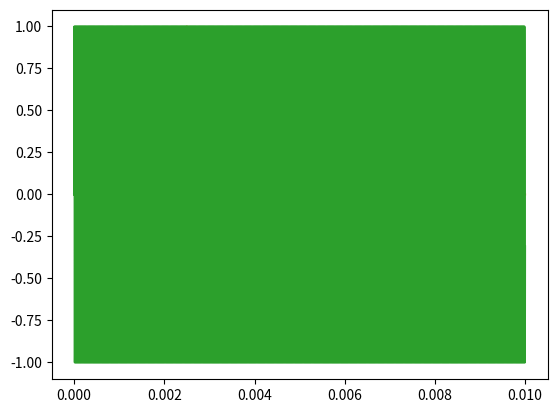

Python code for this plot:
from abc import ABC, abstractmethod, abstractproperty
from enum import Enum

import numpy as np
from numpy import pi
from scipy.signal import correlate



class BarkerCode(ABC):

    class Sequence:
        BARKER_2 = np.array([+1, -1])
        BARKER_3 = np.array([+1, +1, -1])
        # ...
        BARKER_7 = np.array([+1, +1, +1, -1, -1, +1, -1])
        BARKER_13 = np.array([+1, +1, +1, +1, +1, -1, -1, +1, +1, -1, +1, -1, +1])

    @abstractmethod
    def correlate(self, signal: np.array) -> np.array:
        ...

    @property
    @abstractmethod
    def carrier(self) -> float:
        ...

    @property
    @abstractmethod
    def baseband(self) -> np.array:
        ...


class PMBarker(BarkerCode):

    def __init__(self, code: np.array, f, T_sample, T_bit):
        result_samples = int(T_bit * len(code) / T_sample)
        bit_samples = int(T_bit / T_sample)
        baseband = np.zeros((result_samples,))
        digital = np.zeros((result_samples,))
        tt = np.arange(0, bit_samples) * T_sample
        omega = 2 * pi * f
        bit_high = np.cos(tt * omega)
        bit_low = np.sin(tt * omega)
        for i, bit in enumerate(code):
            shift = i * bit_samples
            baseband[shift:shift + bit_samples] = bit_high if bit == 1 else bit_low
            digital[shift:shift + bit_samples] = 1.0 if bit == 1 else -1.0
        self._baseband = baseband
        self._digital = digital
        self._carrier = f


    def correlate(self, signal: np.array) -> np.array:
        return correlate(signal, self._baseband, mode='valid')

    @property
    def carrier(self) -> float:
        return self._carrier

    @property
    def baseband(self) -> np.array:
        return self._baseband


class FMBarker:

    def __init__(self, code: np.array, f_low, f_high, T_sample, T_bit, continuous_phase = False):
        # TODO: make cont phase work
        result_samples = int(T_bit * len(code) / T_sample)
        bit_samples = int(T_bit / T_sample)
        baseband = np.zeros((result_samples,))
        baseband_low = np.zeros_like(baseband)
        baseband_high = np.zeros_like(baseband)

        tt = np.arange(0, bit_samples) * T_sample
        omega_high, omega_low = 2 * pi * f_high, 2 * pi * f_low
        bit_high = np.cos(tt * omega_high)
        bit_low = np.cos(tt * omega_low)

        for i, bit in code:
            shift = i * bit_samples
            baseband[shift:shift + bit_samples] = bit_high if bit == 1 else bit_low
            if bit == 1:
                baseband_high[shift:shift + bit_samples] = bit_high
            else:
                baseband_low[shift:shift + bit_samples] = bit_low

        self._code = code
        self._f_low = f_low
        self._f_high = f_high
        self._T_sample = T_sample
        self._T_bit = T_bit
        self._baseband = baseband
        self._baseband_low = baseband_low
        self._baseband_high = baseband_high

    def correlate(self, signal: np.array) -> np.array:
        """

        :param signal: (2, t)
        :return: (t', )
        """

        corr_low = correlate(signal[0], self._baseband_low, mode='valid')
        corr_high = correlate(signal[1], self._baseband_high, mode='valid')

        return corr_low + corr_high

    @property
    def baseband(self) -> np.array:
        return self._baseband

def cosine_envelope(t: np.array, center: float, width: float):
    """

    :param t: time
    :param center: envelope center (peak)
    :param width: total width of the envelope (0 - peak - 0)
    :return: envelope values
    """

    return np.where(
        (center - width / 2 <= t) & (t <= center + width / 2),
        np.cos(np.pi * (t - center) / width) ** 2,
        0
    )


class Chirp:

    def __init__(self, f_hi: float, f_lo: float, T_sample, T_chirp):
        self._f_hi = f_hi
        self._f_lo = f_lo
        self._T_sample = T_sample
        self._T_chirp = T_chirp

        t = T_sample * np.arange(T_chirp / T_sample)
        self._baseband_t = t
        envelope = cosine_envelope(t, T_chirp / 2, T_chirp)
        self._baseband = envelope * np.sin(2 * np.pi * (f_hi - f_lo) / (2 * T_chirp) * t ** 2 + f_lo * t)


    @property
    def baseband(self) -> np.array:
        return self._baseband

    @property
    def carrier(self):
        return self._f_hi


if __name__ == "__main__":
    import matplotlib.pyplot as plt
    from scipy.signal import correlate

    chirp = Chirp(100e3, 50e3, 1e-6, 1e-3)

    plt.plot(chirp._baseband_t, chirp._baseband)
    plt.show()

    rx_t = chirp._T_sample * np.arange(10000)
    rx_signal = np.zeros_like(rx_t)

    rx_signal[2000:2000 + len(chirp._baseband)] += chirp._baseband

    correlation = correlate(rx_signal, chirp.baseband, mode="same")

    plt.plot(rx_t, correlation / np.max(correlation))
    plt.plot(rx_t, np.sin(2 * pi * chirp._f_lo * rx_t))
    plt.show()
